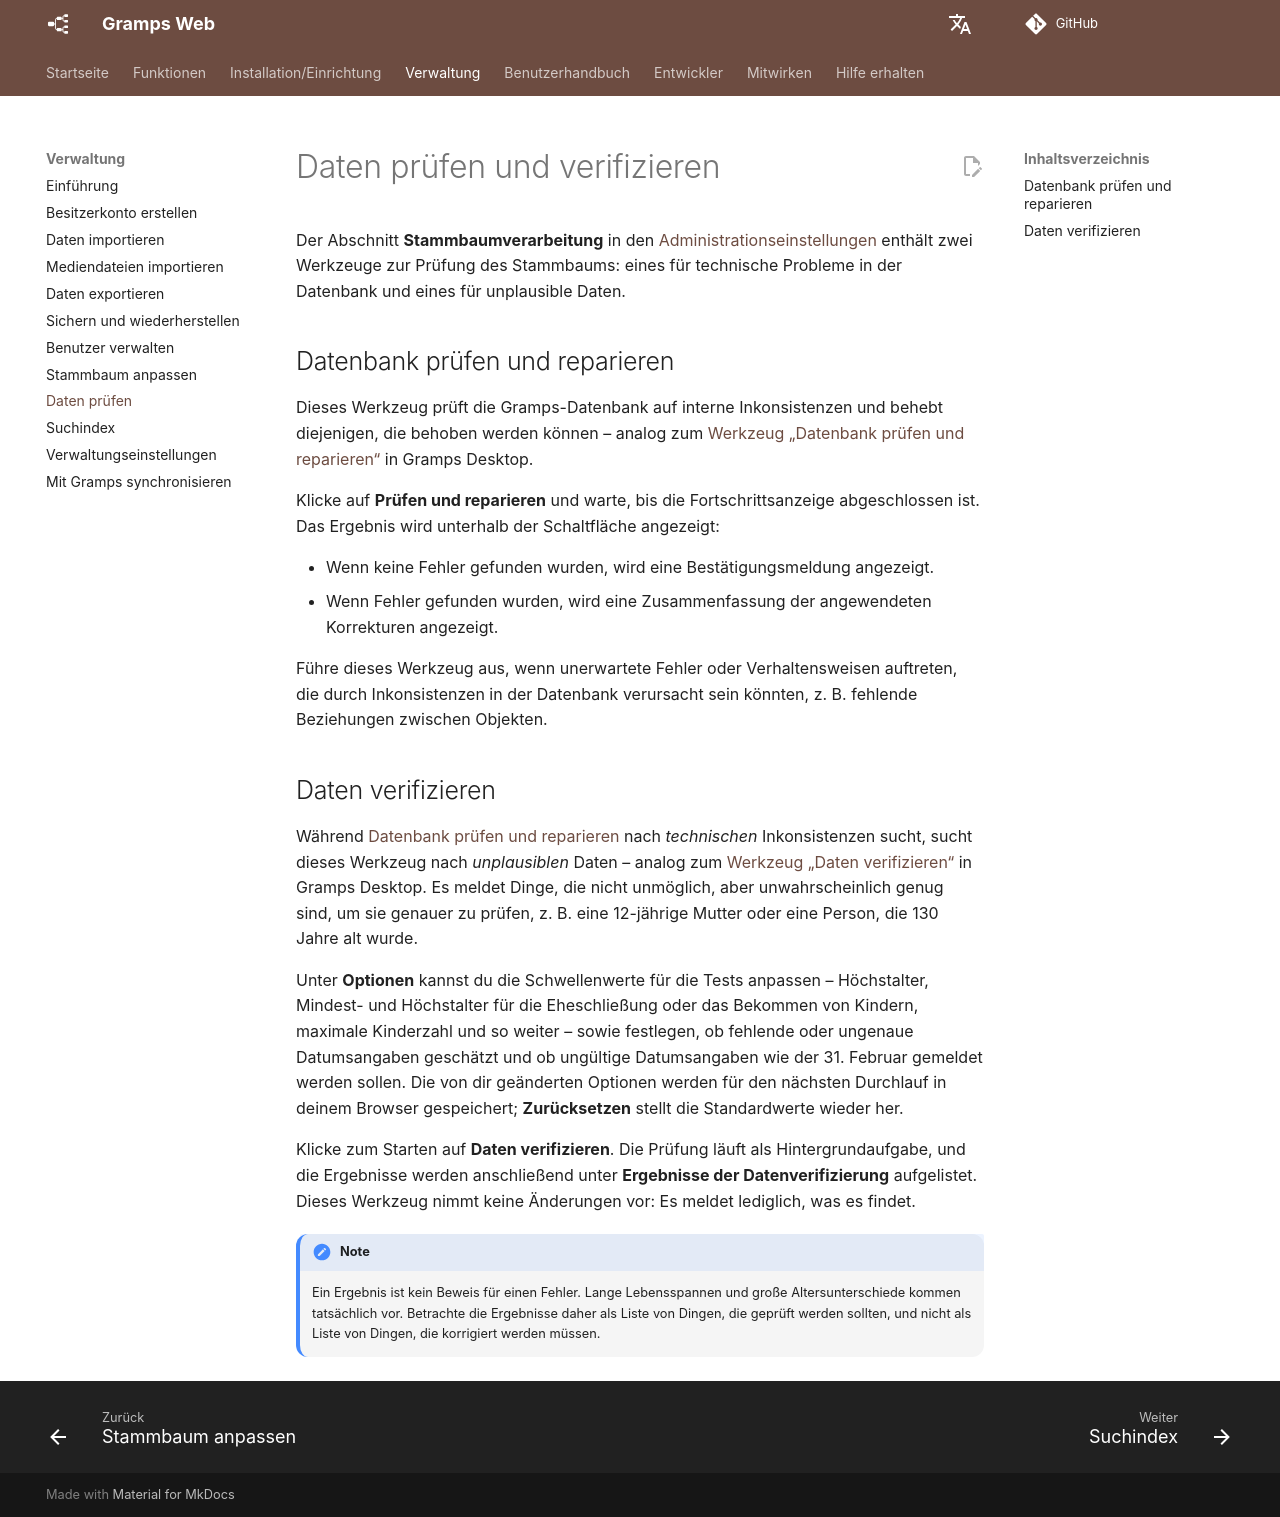

repository: gramps-project/gramps-web-docs · page: de/administration/check-repair/index.html · generator: mkdocs

# Daten prüfen und verifizieren

Der Abschnitt **Stammbaumverarbeitung** in den [Administrationseinstellungen](settings.md) enthält zwei Werkzeuge zur Prüfung des Stammbaums: eines für technische Probleme in der Datenbank und eines für unplausible Daten.

## Datenbank prüfen und reparieren

Dieses Werkzeug prüft die Gramps-Datenbank auf interne Inkonsistenzen und behebt diejenigen, die behoben werden können – analog zum [Werkzeug „Datenbank prüfen und reparieren“](https://www.gramps-project.org/wiki/index.php/Gramps_5.2_Wiki_Manual_-_Tools#Check_and_Repair_Database) in Gramps Desktop.

Klicke auf **Prüfen und reparieren** und warte, bis die Fortschrittsanzeige abgeschlossen ist. Das Ergebnis wird unterhalb der Schaltfläche angezeigt:

- Wenn keine Fehler gefunden wurden, wird eine Bestätigungsmeldung angezeigt.
- Wenn Fehler gefunden wurden, wird eine Zusammenfassung der angewendeten Korrekturen angezeigt.

Führe dieses Werkzeug aus, wenn unerwartete Fehler oder Verhaltensweisen auftreten, die durch Inkonsistenzen in der Datenbank verursacht sein könnten, z. B. fehlende Beziehungen zwischen Objekten.

## Daten verifizieren

Während [Datenbank prüfen und reparieren](#check-and-repair-database) nach *technischen* Inkonsistenzen sucht, sucht dieses Werkzeug nach *unplausiblen* Daten – analog zum [Werkzeug „Daten verifizieren“](https://gramps-project.org/wiki/index.php/Gramps_5.0_Wiki_Manual_-_Tools#Verify_the_Data) in Gramps Desktop. Es meldet Dinge, die nicht unmöglich, aber unwahrscheinlich genug sind, um sie genauer zu prüfen, z. B. eine 12-jährige Mutter oder eine Person, die 130 Jahre alt wurde.

Unter **Optionen** kannst du die Schwellenwerte für die Tests anpassen – Höchstalter, Mindest- und Höchstalter für die Eheschließung oder das Bekommen von Kindern, maximale Kinderzahl und so weiter – sowie festlegen, ob fehlende oder ungenaue Datumsangaben geschätzt und ob ungültige Datumsangaben wie der 31. Februar gemeldet werden sollen. Die von dir geänderten Optionen werden für den nächsten Durchlauf in deinem Browser gespeichert; **Zurücksetzen** stellt die Standardwerte wieder her.

Klicke zum Starten auf **Daten verifizieren**. Die Prüfung läuft als Hintergrundaufgabe, und die Ergebnisse werden anschließend unter **Ergebnisse der Datenverifizierung** aufgelistet. Dieses Werkzeug nimmt keine Änderungen vor: Es meldet lediglich, was es findet.

!!! note
    Ein Ergebnis ist kein Beweis für einen Fehler. Lange Lebensspannen und große Altersunterschiede kommen tatsächlich vor. Betrachte die Ergebnisse daher als Liste von Dingen, die geprüft werden sollten, und nicht als Liste von Dingen, die korrigiert werden müssen.
